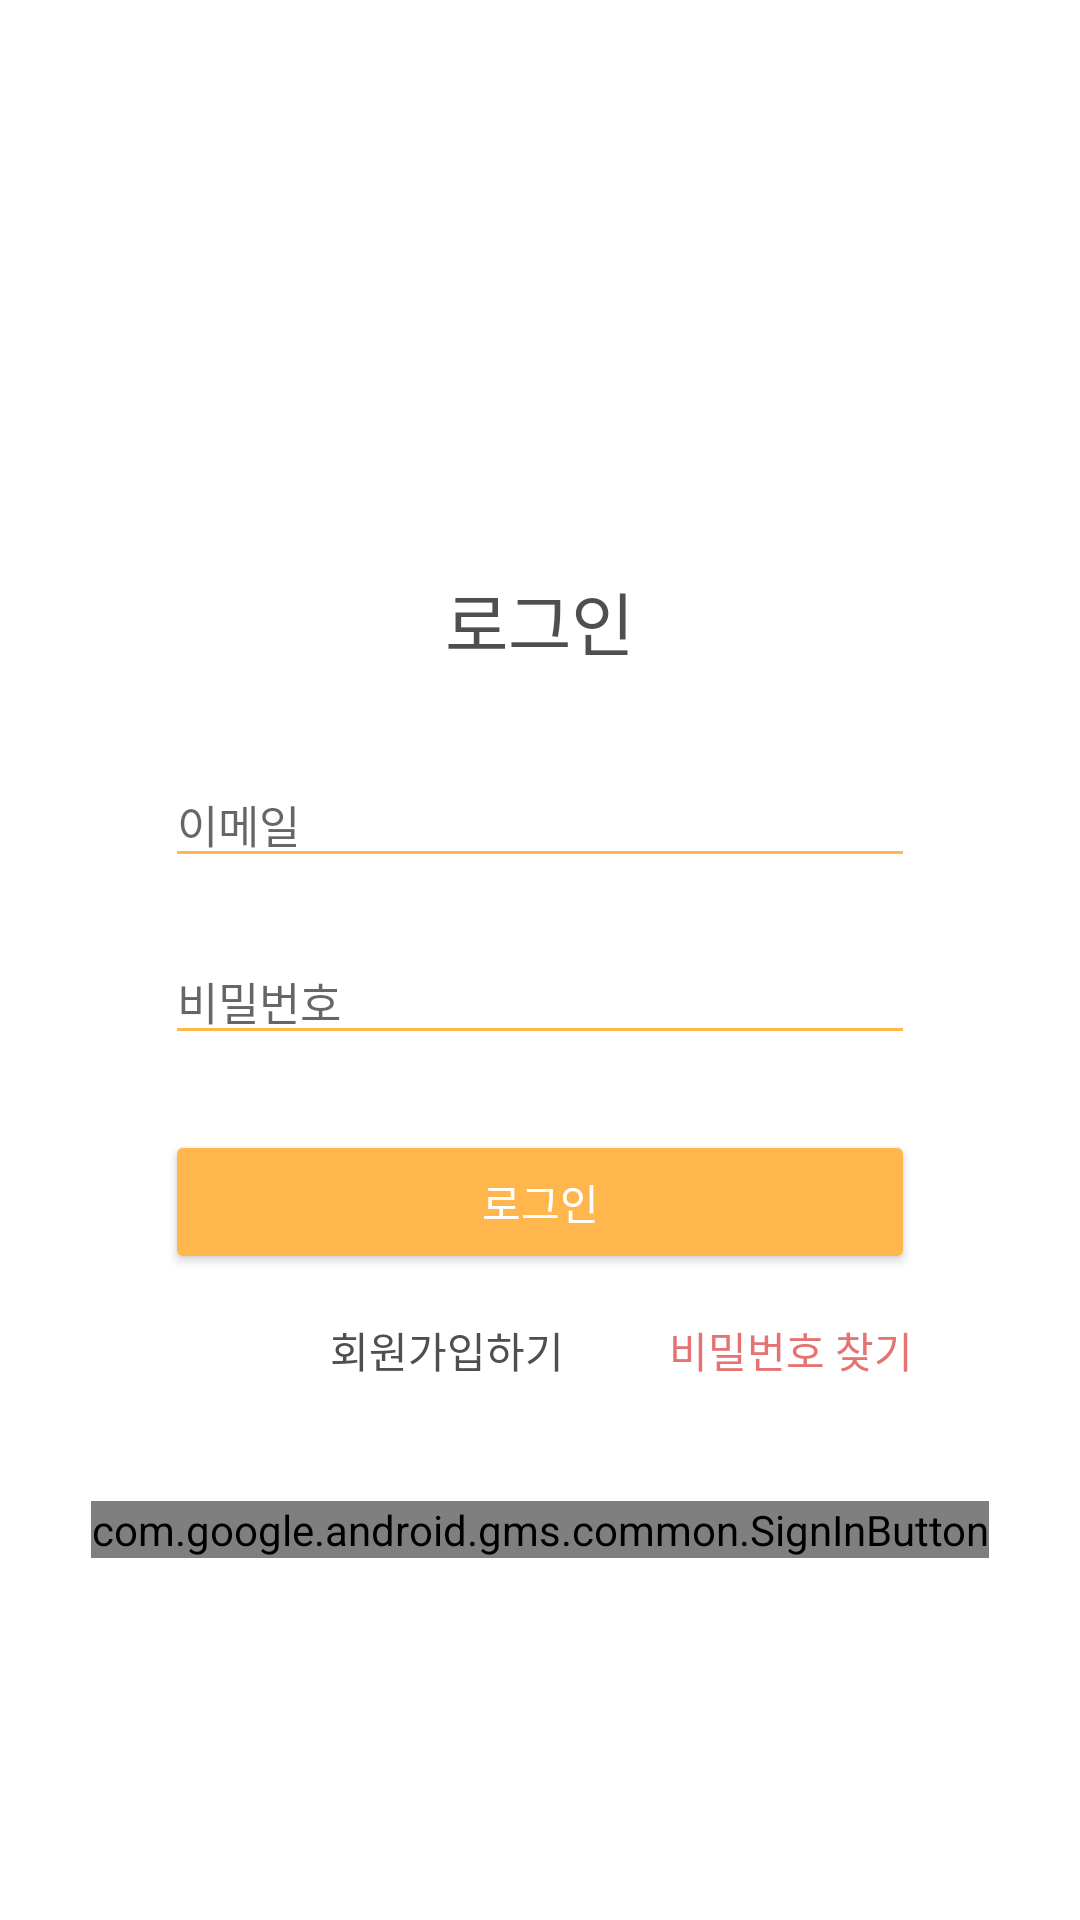

Produce the Android XML layout that renders to this screen, including the resource entries it uses.
<!-- AndroidManifest.xml: application theme Splash -->
<!-- res/layout/activity_login.xml -->
<?xml version="1.0" encoding="utf-8"?>
<LinearLayout xmlns:android="http://schemas.android.com/apk/res/android"
    xmlns:app="http://schemas.android.com/apk/res-auto"
    xmlns:tools="http://schemas.android.com/tools"
    android:orientation="vertical"
    android:layout_width="match_parent"
    android:layout_height="match_parent"
    android:background="@color/white"
    tools:context="com.example.myapplication.Activity.LoginActivity">


    <ImageView
        android:id="@+id/imageView3"
        android:layout_width="120dp"
        android:layout_height="110dp"
        app:srcCompat="@drawable/night"
        android:layout_gravity="center_horizontal"
        android:tint="@color/orange_inactive"
        android:layout_margin="30dp" />

    <TextView
        android:layout_gravity="center_horizontal"
        android:id="@+id/login_tv"
        android:layout_width="wrap_content"
        android:layout_height="wrap_content"
        android:text="로그인"
        android:textColor="@color/dark"
        android:fontFamily="@font/netmarbleb"
        android:textSize="23dp"
        android:layout_marginTop="20dp"/>

    <EditText
        android:id="@+id/edit_email"
        android:layout_width="250dp"
        android:layout_height="wrap_content"
        android:layout_gravity="center_horizontal"
        android:layout_marginTop="30dp"
        android:layout_marginBottom="10dp"
        android:backgroundTint="@color/orange_inactive"
        android:hint="이메일"
        android:textSize="15dp"
        android:inputType="textEmailAddress"
        android:textColor="@color/dark" />

    <EditText
        android:id="@+id/edit_password"
        android:layout_width="250dp"
        android:layout_height="wrap_content"
        android:layout_gravity="center_horizontal"
        android:layout_margin="10dp"
        android:hint="비밀번호"
        android:textColor="@color/dark"
        android:textSize="15dp"
        android:backgroundTint="@color/orange_inactive"
        android:inputType="textPassword" />

    <Button
        android:id="@+id/signin_btn"
        android:layout_width="250dp"
        android:layout_height="wrap_content"
        android:layout_gravity="center_horizontal"
        android:layout_margin="15dp"
        android:backgroundTint="@color/orange_inactive"
        android:fontFamily="@font/netmarblem"
        android:textColor="@color/white"
        android:text="로그인" />

    <LinearLayout
        android:layout_width="match_parent"
        android:layout_height="wrap_content"
        android:layout_gravity="center_horizontal"
        android:orientation="horizontal">


        <TextView
            android:id="@+id/signup_tv"
            android:layout_width="wrap_content"
            android:layout_height="wrap_content"
            android:layout_marginLeft="110dp"
            android:fontFamily="@font/netmarblem"
            android:text="회원가입하기"
            android:textColor="@color/dark" />

        <TextView
            android:id="@+id/find_password"
            android:layout_width="wrap_content"
            android:layout_height="wrap_content"
            android:text="비밀번호 찾기"
            android:layout_marginLeft="35dp"
            android:fontFamily="@font/netmarblem"
            android:textColor="@color/red_inactive" />

    </LinearLayout>

    <com.google.android.gms.common.SignInButton
        android:id="@+id/googleSignIn"
        android:layout_width="wrap_content"
        android:layout_height="wrap_content"
        android:layout_below="@+id/linearlayout"
        android:layout_gravity="center_horizontal"
        android:layout_marginTop="40dp">

    </com.google.android.gms.common.SignInButton>

    <TextView
        android:id="@+id/textViewMessage"
        android:layout_width="wrap_content"
        android:layout_height="wrap_content"
        android:textColor="@color/blue_active"
        android:layout_gravity="center_horizontal" />


</LinearLayout>
<!-- resources referenced by this layout -->
<resources>
  <color name="blue_active">#03a9f4</color>
  <color name="dark">#4F4F4F</color>
  <color name="orange_inactive">#ffb74d</color>
  <color name="red_inactive">#e57373</color>
  <color name="white">#FFFFFF</color>
  <style name="Splash" parent="AppTheme">
          <item name="windowNoTitle">true</item>
          <item name="windowActionBar">false</item>
          <item name="android:windowBackground">@drawable/calendaryscreen</item>
      </style>
  <style name="AppTheme" parent="Theme.AppCompat.Light.DarkActionBar">
          
          <item name="colorPrimary">@color/colorPrimary</item>
          <item name="colorPrimaryDark">@color/colorPrimaryDark</item>
          <item name="colorAccent">@color/colorAccent</item>
  
  
      </style>
  <!-- drawable calendaryscreen: jpg bitmap (drawable-v24, 240125 bytes) -->
  <color name="colorPrimary">#008577</color>
  <color name="colorPrimaryDark">#00574B</color>
  <color name="colorAccent">#D81B60</color>
</resources>
